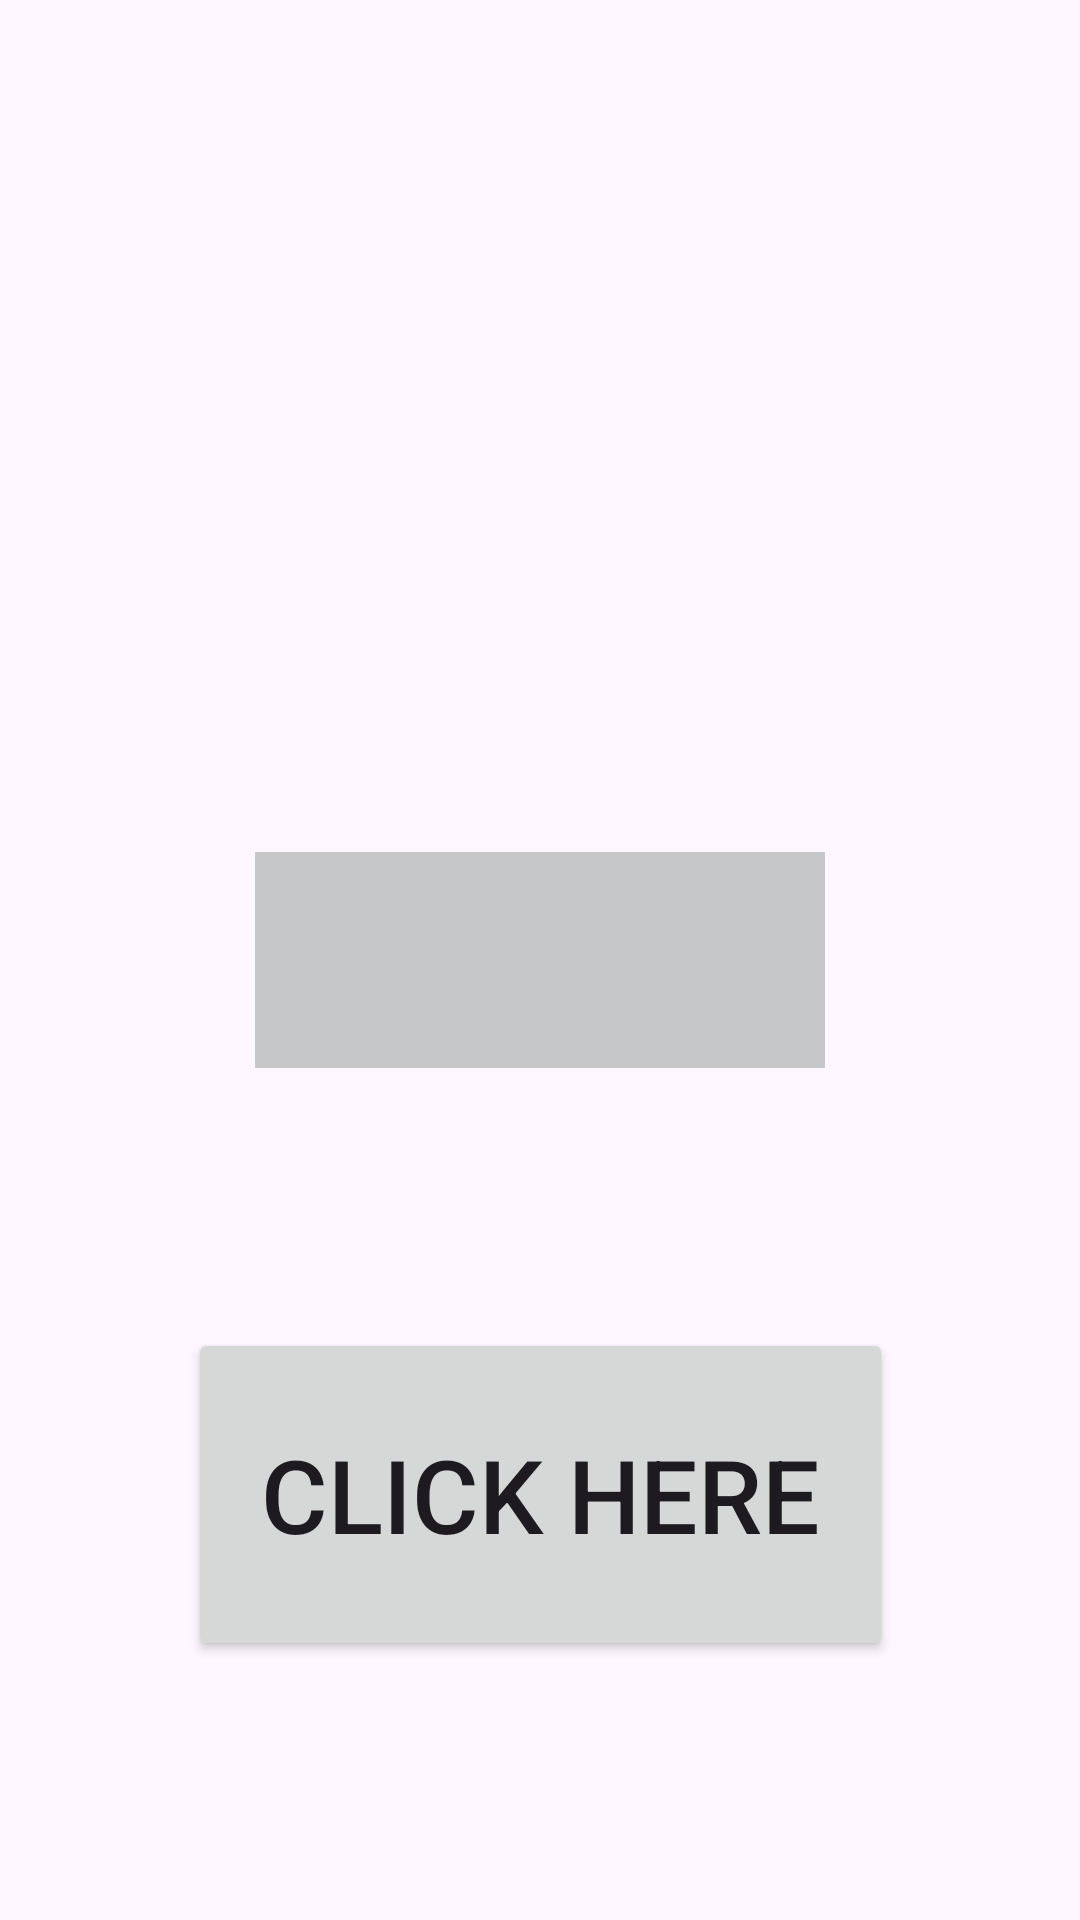

Here is an Android app screen rendered from its layout file. Give the layout XML and the strings, colors and styles it references.
<!-- AndroidManifest.xml: application theme Theme.ClicksPerSecond -->
<!-- res/layout/activity_cps.xml -->
<?xml version="1.0" encoding="utf-8"?>
<androidx.constraintlayout.widget.ConstraintLayout xmlns:android="http://schemas.android.com/apk/res/android"
    xmlns:app="http://schemas.android.com/apk/res-auto"
    xmlns:tools="http://schemas.android.com/tools"
    android:layout_width="match_parent"
    android:layout_height="match_parent">

    <Button
        android:id="@+id/buttoncps"
        android:layout_width="235dp"
        android:layout_height="111dp"
        android:text="Click Here"
        android:textSize="34sp"
        app:layout_constraintBottom_toBottomOf="parent"
        app:layout_constraintEnd_toEndOf="parent"
        app:layout_constraintStart_toStartOf="parent"
        app:layout_constraintTop_toBottomOf="@+id/textView3" />

    <TextView
        android:id="@+id/textView3"
        android:layout_width="190dp"
        android:layout_height="72dp"
        android:background="#C5C7C9"
        android:textSize="20sp"
        app:layout_constraintBottom_toBottomOf="parent"
        app:layout_constraintEnd_toEndOf="parent"
        app:layout_constraintStart_toStartOf="parent"
        app:layout_constraintTop_toTopOf="parent" />

</androidx.constraintlayout.widget.ConstraintLayout>
<!-- resources referenced by this layout -->
<resources>
  <style name="Theme.ClicksPerSecond" parent="Base.Theme.ClicksPerSecond" />
  <style name="Base.Theme.ClicksPerSecond" parent="Theme.Material3.DayNight.NoActionBar">
          
          
      </style>
</resources>
